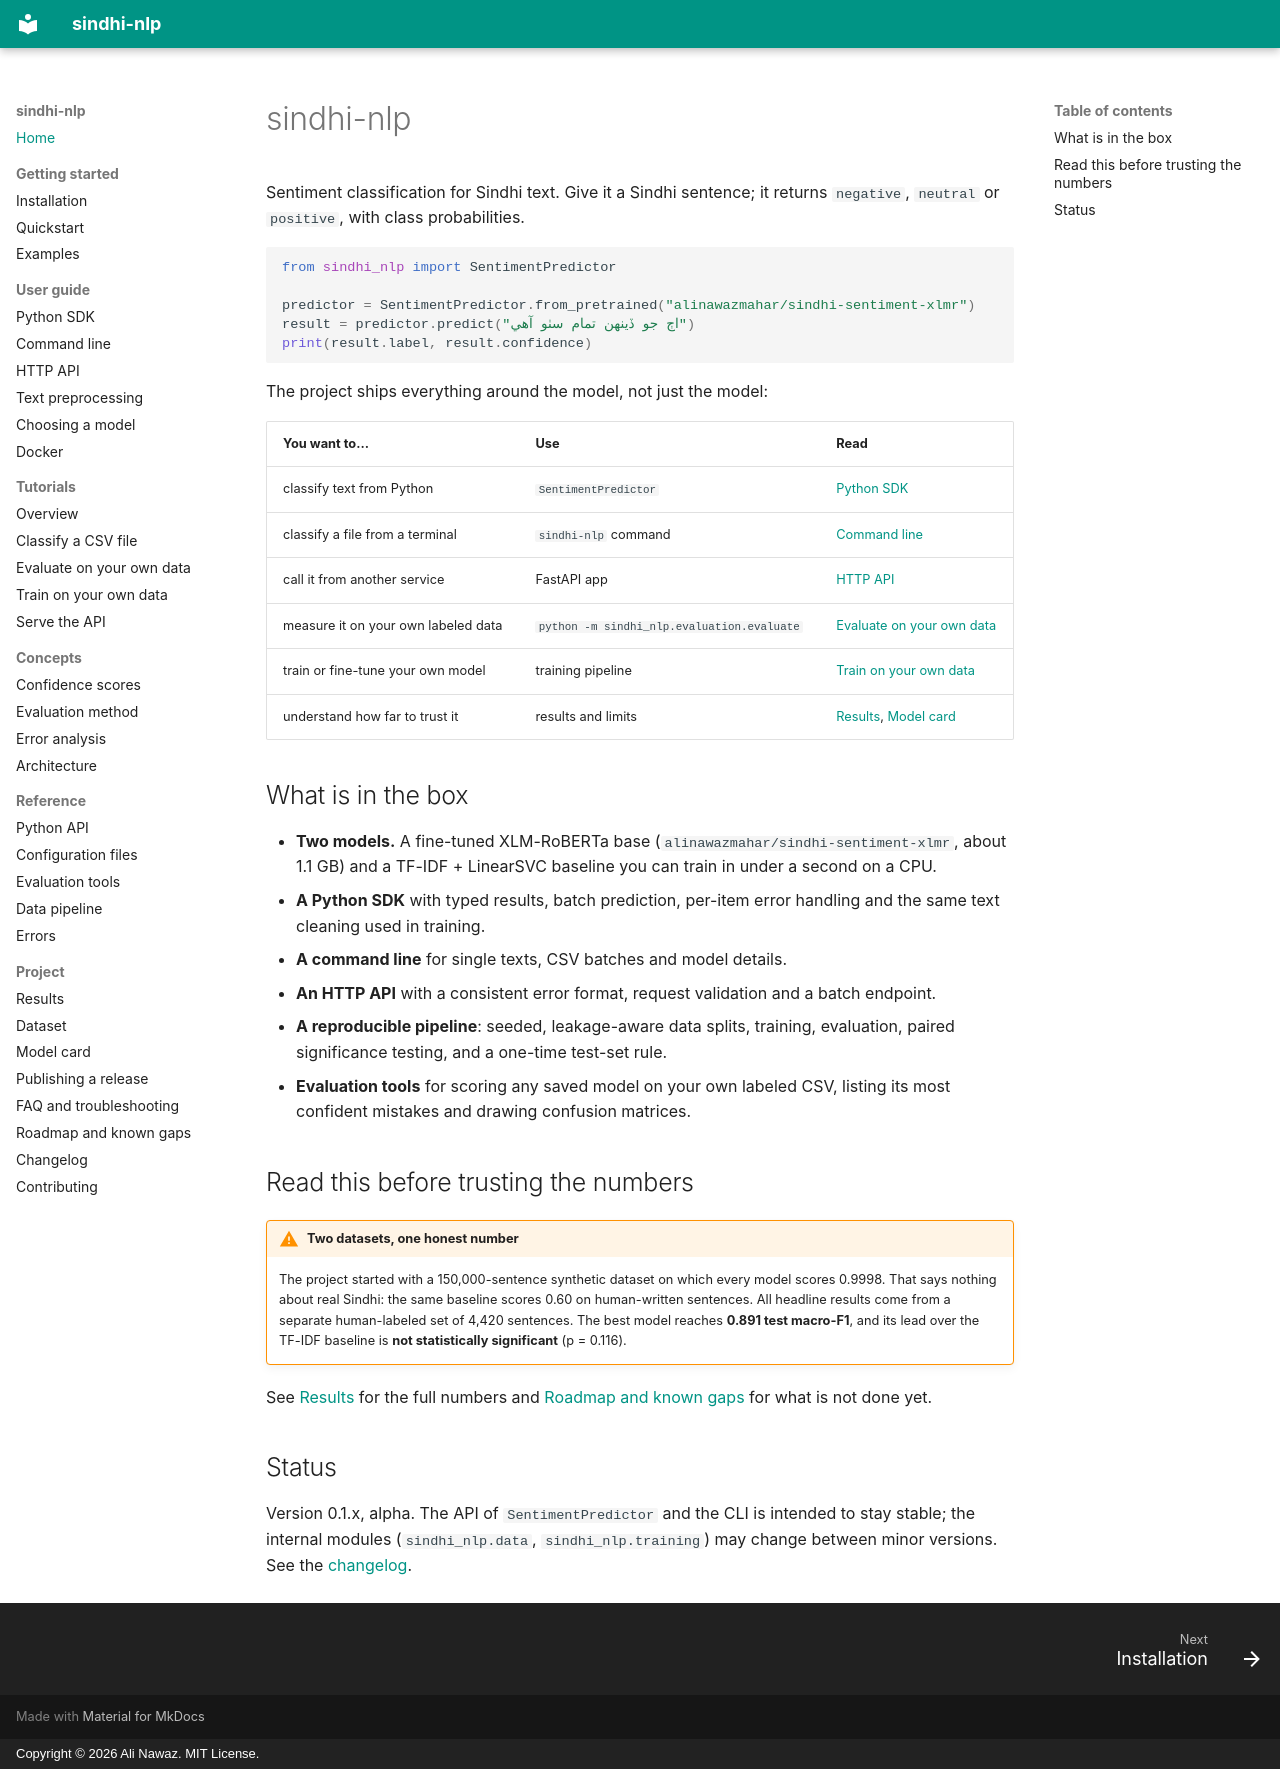

repository: alinawazcode/sindhi-nlp · page: index.html · generator: mkdocs · copyright: Copyright © 2026 Ali Nawaz. MIT License.

# sindhi-nlp

Sentiment classification for Sindhi text. Give it a Sindhi sentence; it returns `negative`, `neutral` or `positive`, with class probabilities.

```python
from sindhi_nlp import SentimentPredictor

predictor = SentimentPredictor.from_pretrained("alinawazmahar/sindhi-sentiment-xlmr")
result = predictor.predict("اڄ جو ڏينهن تمام سٺو آهي")
print(result.label, result.confidence)
```

The project ships everything around the model, not just the model:

| You want to... | Use | Read |
| --- | --- | --- |
| classify text from Python | `SentimentPredictor` | [Python SDK](guide/python-sdk.md) |
| classify a file from a terminal | `sindhi-nlp` command | [Command line](guide/cli.md) |
| call it from another service | FastAPI app | [HTTP API](api.md) |
| measure it on your own labeled data | `python -m sindhi_nlp.evaluation.evaluate` | [Evaluate on your own data](tutorials/evaluate-own-data.md) |
| train or fine-tune your own model | training pipeline | [Train on your own data](tutorials/train-own-data.md) |
| understand how far to trust it | results and limits | [Results](results.md), [Model card](model_card.md) |

## What is in the box

- **Two models.** A fine-tuned XLM-RoBERTa base (`alinawazmahar/sindhi-sentiment-xlmr`, about 1.1 GB) and a TF-IDF + LinearSVC baseline you can train in under a second on a CPU.
- **A Python SDK** with typed results, batch prediction, per-item error handling and the same text cleaning used in training.
- **A command line** for single texts, CSV batches and model details.
- **An HTTP API** with a consistent error format, request validation and a batch endpoint.
- **A reproducible pipeline**: seeded, leakage-aware data splits, training, evaluation, paired significance testing, and a one-time test-set rule.
- **Evaluation tools** for scoring any saved model on your own labeled CSV, listing its most confident mistakes and drawing confusion matrices.

## Read this before trusting the numbers

!!! warning "Two datasets, one honest number"
    The project started with a 150,000-sentence synthetic dataset on which every model scores 0.9998. That says nothing about real Sindhi: the same baseline scores 0.60 on human-written sentences. All headline results come from a separate human-labeled set of 4,420 sentences. The best model reaches **0.891 test macro-F1**, and its lead over the TF-IDF baseline is **not statistically significant** (p = 0.116).

See [Results](results.md) for the full numbers and [Roadmap and known gaps](roadmap.md) for what is not done yet.

## Status

Version 0.1.x, alpha. The API of `SentimentPredictor` and the CLI is intended to stay stable; the internal modules (`sindhi_nlp.data`, `sindhi_nlp.training`) may change between minor versions. See the [changelog](changelog.md).
